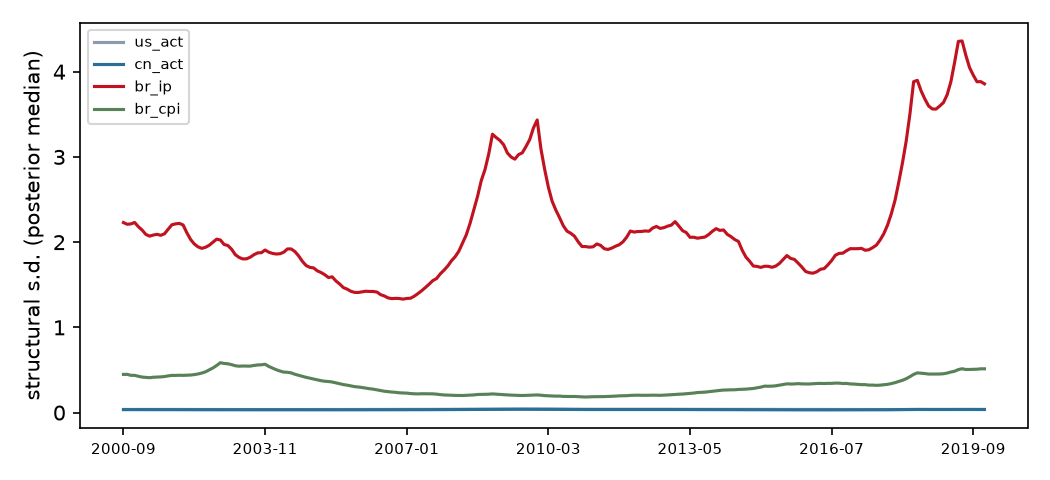

The data file committed next to this chart (first rows):
date, sd_us_act, sd_cn_act, sd_br_ip, sd_br_cpi
2000-09, 0.03703, 0.03504, 2.23, 0.4483
2000-10, 0.03695, 0.03504, 2.21, 0.4487
2000-11, 0.03704, 0.03512, 2.214, 0.4373
2000-12, 0.0371, 0.03524, 2.231, 0.437
2001-01, 0.03712, 0.0351, 2.181, 0.4261
2001-02, 0.03704, 0.03502, 2.142, 0.4169
2001-03, 0.03701, 0.03482, 2.091, 0.4134
2001-04, 0.03699, 0.03481, 2.071, 0.4095
2001-05, 0.03703, 0.03487, 2.083, 0.4151
2001-06, 0.03701, 0.03487, 2.092, 0.417
2001-07, 0.03696, 0.03482, 2.08, 0.4188
2001-08, 0.03702, 0.03484, 2.098, 0.4232
2001-09, 0.03705, 0.03489, 2.152, 0.4308
2001-10, 0.03717, 0.0351, 2.204, 0.4368
2001-11, 0.0372, 0.03501, 2.215, 0.4365
2001-12, 0.03727, 0.03504, 2.22, 0.4381
2002-01, 0.03726, 0.03491, 2.202, 0.4372
2002-02, 0.03718, 0.03455, 2.11, 0.4391
2002-03, 0.037, 0.03435, 2.032, 0.4406
2002-04, 0.03692, 0.03415, 1.979, 0.4458
2002-05, 0.03686, 0.0339, 1.945, 0.4535
2002-06, 0.03674, 0.03379, 1.927, 0.464
2002-07, 0.03671, 0.03368, 1.94, 0.4785
2002-08, 0.03658, 0.03366, 1.963, 0.5014
2002-09, 0.03647, 0.03369, 1.999, 0.5239
2002-10, 0.03631, 0.03361, 2.035, 0.5527
2002-11, 0.03605, 0.03348, 2.026, 0.5856
2002-12, 0.03605, 0.03344, 1.973, 0.5767
2003-01, 0.0359, 0.0334, 1.961, 0.5731
2003-02, 0.03582, 0.03332, 1.917, 0.5628
2003-03, 0.03589, 0.03324, 1.854, 0.5496
2003-04, 0.03587, 0.0331, 1.821, 0.5446
2003-05, 0.03578, 0.03301, 1.803, 0.5465
2003-06, 0.03567, 0.03301, 1.804, 0.5461
2003-07, 0.03573, 0.03303, 1.823, 0.5454
2003-08, 0.03586, 0.03323, 1.853, 0.553
2003-09, 0.03593, 0.03323, 1.874, 0.559
2003-10, 0.03591, 0.03323, 1.876, 0.5609
2003-11, 0.03589, 0.03335, 1.908, 0.5677
2003-12, 0.03602, 0.03339, 1.882, 0.5414
2004-01, 0.03611, 0.03348, 1.868, 0.5224
2004-02, 0.03629, 0.03355, 1.861, 0.5031
2004-03, 0.03632, 0.03358, 1.864, 0.4877
2004-04, 0.03636, 0.03371, 1.882, 0.4754
2004-05, 0.03648, 0.03385, 1.921, 0.4732
2004-06, 0.03647, 0.03384, 1.92, 0.4661
2004-07, 0.03655, 0.03386, 1.89, 0.4496
2004-08, 0.03654, 0.0338, 1.839, 0.4372
2004-09, 0.03653, 0.03369, 1.775, 0.4256
2004-10, 0.03655, 0.03356, 1.726, 0.4137
2004-11, 0.03654, 0.03352, 1.704, 0.4038
2004-12, 0.03656, 0.0335, 1.698, 0.3927
2005-01, 0.0366, 0.03344, 1.664, 0.384
2005-02, 0.03663, 0.03345, 1.644, 0.3749
2005-03, 0.0366, 0.0334, 1.618, 0.3681
2005-04, 0.03661, 0.03332, 1.585, 0.365
2005-05, 0.03668, 0.03334, 1.593, 0.359
2005-06, 0.03664, 0.03312, 1.545, 0.3487
2005-07, 0.03658, 0.03309, 1.509, 0.3375
2005-08, 0.03666, 0.03305, 1.467, 0.3289
... 172 more rows
